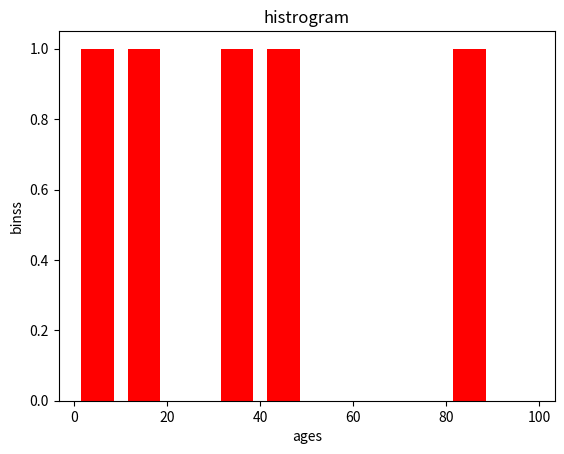

This figure's Python source:
import matplotlib.pyplot as plt

ages=[12,45,87,9,34]
binss=10
range=(0,100)

plt.hist(ages,binss,range,histtype='bar',color=['r'],rwidth=0.7)
plt.title('histrogram')
plt.xlabel('ages')
plt.ylabel('binss')
plt.show()